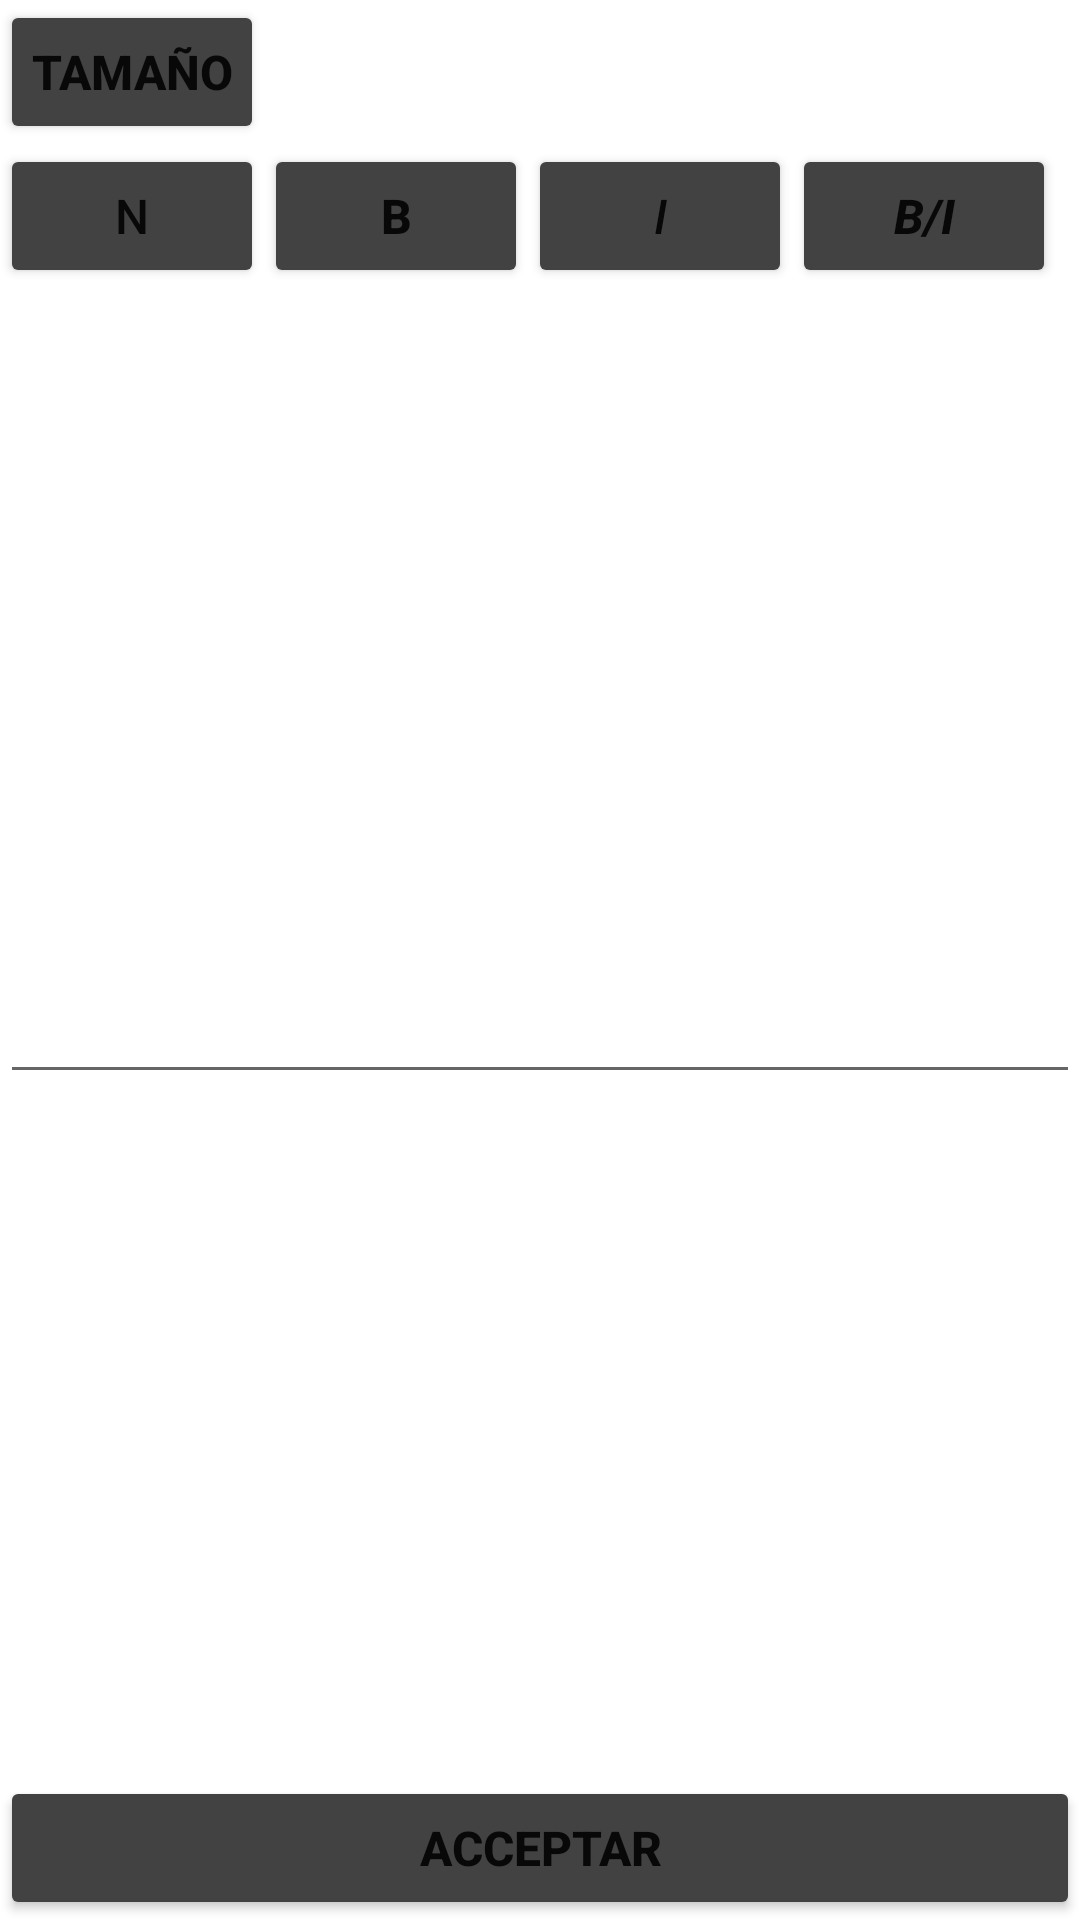

Layout XML and referenced resources for this Android screen:
<!-- AndroidManifest.xml: application theme Theme.AplicacioMultimedia_MarioMolina -->
<!-- res/layout/activity_captura_text.xml -->
<?xml version="1.0" encoding="utf-8"?>
<androidx.constraintlayout.widget.ConstraintLayout xmlns:android="http://schemas.android.com/apk/res/android"
    xmlns:app="http://schemas.android.com/apk/res-auto"
    xmlns:tools="http://schemas.android.com/tools"
    android:layout_width="match_parent"
    android:layout_height="match_parent"
    tools:context=".activites.txt.TextActivity">

    <Button
        android:id="@+id/btnFontSize"
        android:layout_width="wrap_content"
        android:layout_height="wrap_content"
        android:text="Tamaño"
        style="@style/buttonPrincipal"
        app:layout_constraintTop_toTopOf="parent"
        app:layout_constraintLeft_toLeftOf="parent"/>

    <Button
        android:id="@+id/btnStyleNormal"
        android:layout_width="wrap_content"
        android:layout_height="wrap_content"
        android:text="N"
        style="@style/buttonPrincipal"
        android:textStyle="normal"
        app:layout_constraintTop_toBottomOf="@+id/btnFontSize"
        app:layout_constraintLeft_toLeftOf="parent" />

    <Button
        android:id="@+id/btnStyleBold"
        android:layout_width="wrap_content"
        android:layout_height="wrap_content"
        android:text="B"
        android:textStyle="bold"
        style="@style/buttonPrincipal"
        app:layout_constraintTop_toBottomOf="@+id/btnFontSize"
        app:layout_constraintLeft_toRightOf="@+id/btnStyleNormal"/>

    <Button
        android:id="@+id/btnStyleItalic"
        android:layout_width="wrap_content"
        android:layout_height="wrap_content"
        android:text="i"
        style="@style/buttonPrincipal"
        android:textStyle="italic"
        app:layout_constraintTop_toBottomOf="@+id/btnFontSize"
        app:layout_constraintLeft_toRightOf="@+id/btnStyleBold"/>

    <Button
        android:id="@+id/btnStyleBoldItalic"
        android:layout_width="wrap_content"
        android:layout_height="wrap_content"
        android:text="B/I"
        style="@style/buttonPrincipal"
        android:textStyle="bold|italic"
        app:layout_constraintTop_toBottomOf="@+id/btnFontSize"
        app:layout_constraintLeft_toRightOf="@+id/btnStyleItalic"/>

    <Button
        android:id="@+id/btnAcceptar"
        android:text="Acceptar"

        app:layout_constraintBottom_toBottomOf="parent"
        android:layout_width="match_parent"
        style="@style/buttonPrincipal"
        android:layout_height="wrap_content"/>

    <EditText
        android:id="@+id/txtText"
        android:layout_width="match_parent"
        android:layout_height="wrap_content"
        app:layout_constraintTop_toBottomOf="@+id/btnStyleBoldItalic"
        app:layout_constraintBottom_toTopOf="@+id/btnAcceptar"/>

</androidx.constraintlayout.widget.ConstraintLayout>
<!-- resources referenced by this layout -->
<resources>
  <style name="buttonPrincipal">
          <item name="android:padding">10dp</item>
          <item name="android:textSize">16sp</item>
          <item name="android:textStyle">bold</item>
          <item name="android:backgroundTint">@color/cardview_dark_background</item>
      </style>
  <style name="Theme.AplicacioMultimedia_MarioMolina" parent="Theme.MaterialComponents.DayNight.DarkActionBar">
          
          <item name="colorPrimary">@color/purple_500</item>
          <item name="colorPrimaryVariant">@color/purple_700</item>
          <item name="colorOnPrimary">@color/white</item>
          
          <item name="colorSecondary">@color/teal_200</item>
          <item name="colorSecondaryVariant">@color/teal_700</item>
          <item name="colorOnSecondary">@color/black</item>
          
          <item name="android:statusBarColor">?attr/colorPrimaryVariant</item>
          
      </style>
  <!-- not gathered from this repository: default colours our renderer supplied (Android Studio template values) -->
  <color name="purple_500">#FF6200EE</color>
  <color name="purple_700">#FF3700B3</color>
  <color name="teal_200">#FF03DAC5</color>
  <color name="teal_700">#FF018786</color>
  <color name="black">#FF000000</color>
  <color name="white">#FFFFFFFF</color>
</resources>
